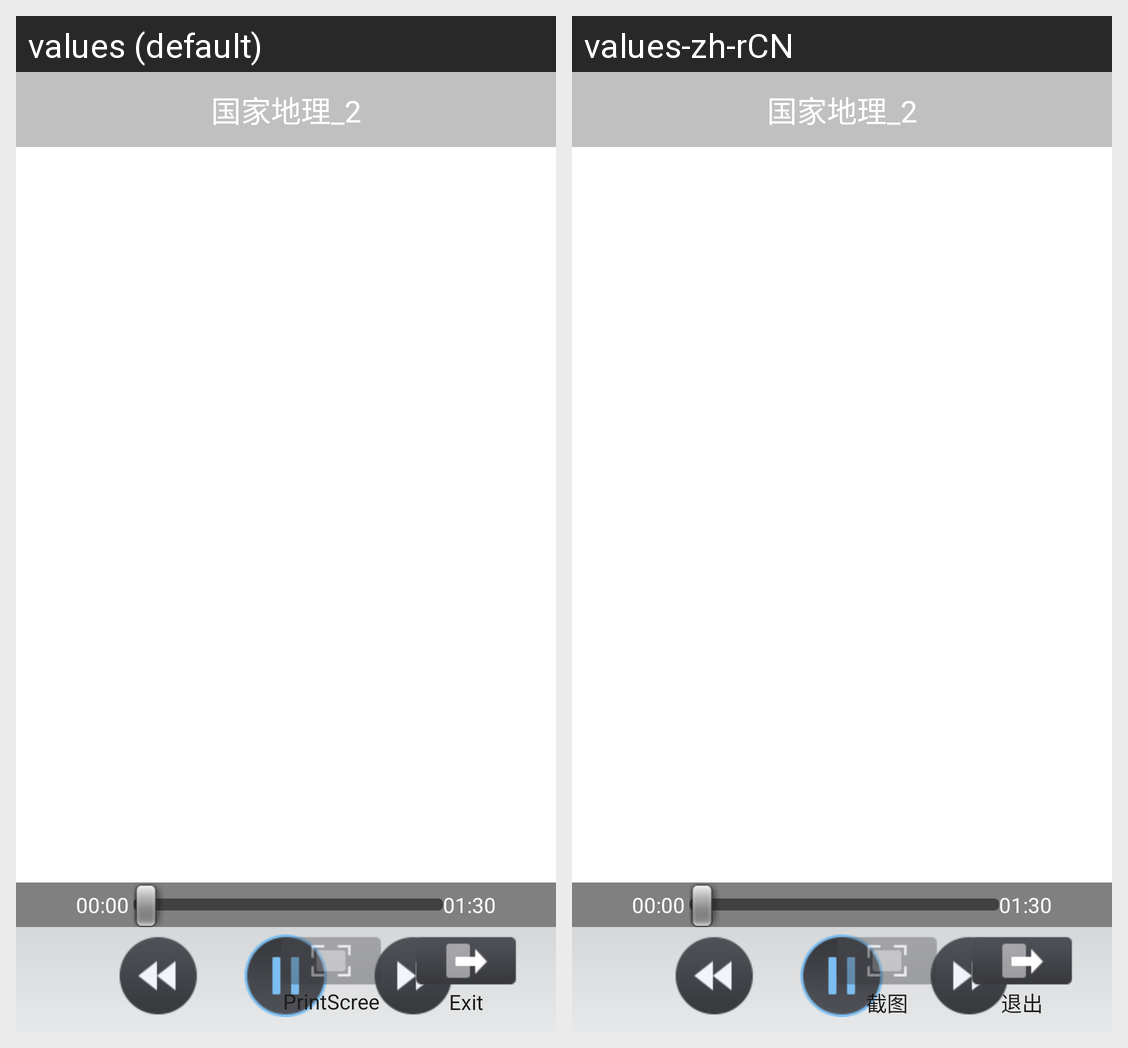

Locale-by-locale string values for the Android screen shown in this grid:
Android screen res/layout/videoview.xml rendered under 2 locales, left to right: values (default), values-zh-rCN. Device: Nexus 5 (rendered at 1080×1920; each locale shown at half size, 540×960, under a caption strip naming it); theme AppTheme.
Strings drawn on this screen, with the default value and each locale's value (text and hints the layout hard-codes, and strings that could not be matched under every locale, appear in the picture but are not listed):

tv_screen_shot
  values: PrintScreen
  values-zh-rCN: 截图

tv_exit
  values: Exit
  values-zh-rCN: 退出
